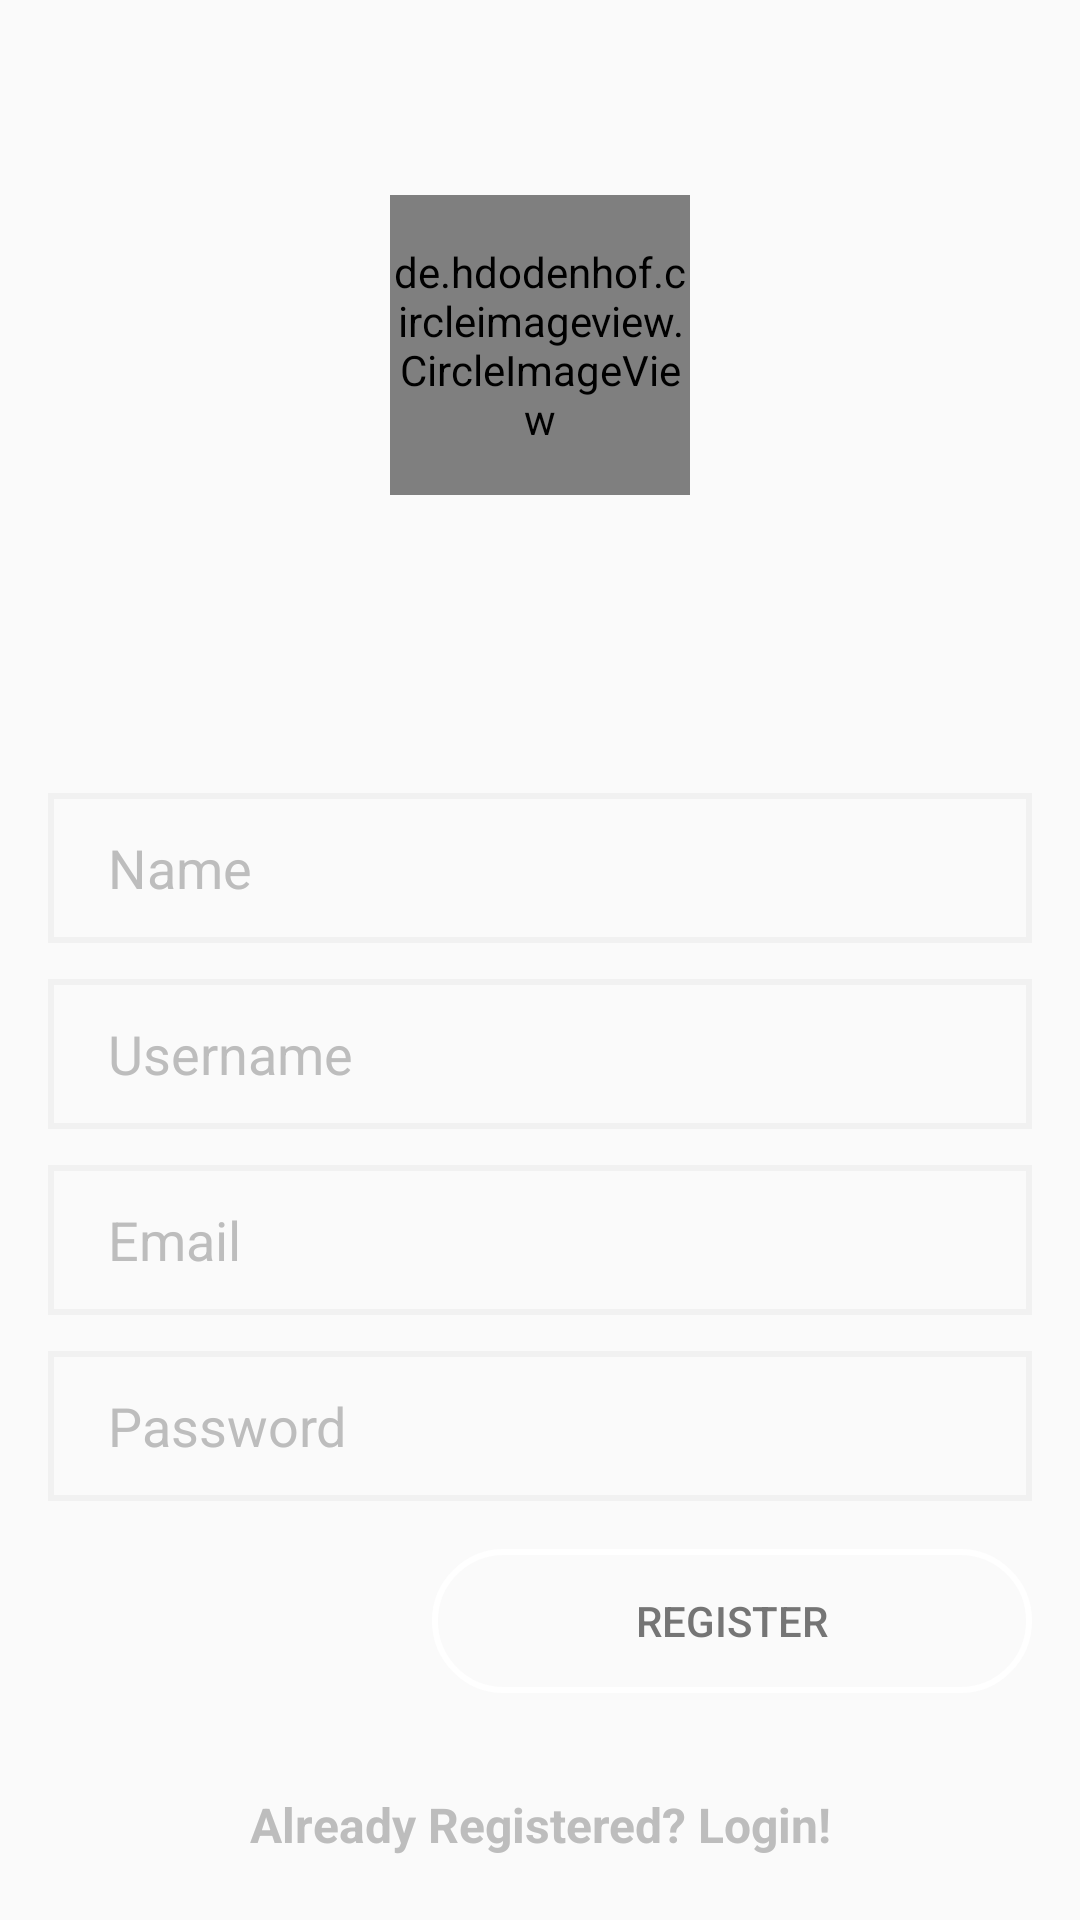

The Android layout XML behind this screen, and the referenced resources:
<!-- AndroidManifest.xml: application theme AppTheme -->
<!-- res/layout/activity_register.xml -->
<?xml version="1.0" encoding="utf-8"?>
<LinearLayout xmlns:android="http://schemas.android.com/apk/res/android"
    xmlns:app="http://schemas.android.com/apk/res-auto"
    xmlns:tools="http://schemas.android.com/tools"
    android:layout_width="match_parent"
    android:layout_height="match_parent"
    android:background="@drawable/ic_bg"
    android:orientation="vertical"
    tools:context=".RegisterActivity">

    <LinearLayout
        android:layout_marginTop="16dp"
        android:layout_width="match_parent"
        android:layout_height="wrap_content"
        android:gravity="center_horizontal"
        android:orientation="vertical"
        android:padding="14dp">

        <de.hdodenhof.circleimageview.CircleImageView xmlns:app="http://schemas.android.com/apk/res-auto"
            android:id="@+id/img_profile_image"
            android:layout_width="100dp"
            android:layout_height="100dp"
            android:layout_marginTop="35dp"
            android:src="@drawable/ic_default_user"
            app:civ_border_color="#FF000000"
            app:civ_border_width="2dp" />

    </LinearLayout>

    <ScrollView
        android:layout_width="match_parent"
        android:layout_height="match_parent"
        android:fillViewport="true"
        android:fitsSystemWindows="true">

        <LinearLayout
            android:layout_width="match_parent"
            android:layout_height="wrap_content"
            android:gravity="bottom"
            android:orientation="vertical"
            android:padding="16dp">

            <EditText
                android:id="@+id/ed_name"
                android:layout_width="match_parent"
                android:layout_height="wrap_content"
                android:layout_marginBottom="12dp"
                android:background="@drawable/edit_text_background"
                android:hint="Name"
                android:paddingLeft="20dp"
                android:textColor="@color/primary_text"
                android:textColorHint="@color/color_hint" />

            <EditText
                android:id="@+id/ed_username"
                android:layout_width="match_parent"
                android:layout_height="wrap_content"
                android:layout_marginBottom="12dp"
                android:background="@drawable/edit_text_background"
                android:hint="Username"
                android:paddingLeft="20dp"
                android:textColor="@color/primary_text"
                android:textColorHint="@color/color_hint" />

            <EditText
                android:id="@+id/ed_email"
                android:layout_width="match_parent"
                android:layout_height="wrap_content"
                android:layout_marginBottom="12dp"
                android:background="@drawable/edit_text_background"
                android:hint="Email"
                android:paddingLeft="20dp"
                android:textColor="@color/primary_text"
                android:textColorHint="@color/color_hint" />

            <EditText
                android:id="@+id/ed_password"
                android:layout_width="match_parent"
                android:layout_height="wrap_content"
                android:background="@drawable/edit_text_background"
                android:hint="Password"
                android:paddingLeft="20dp"
                android:textColor="@color/primary_text"
                android:textColorHint="@color/color_hint" />

            <Button
                android:id="@+id/btn_register"
                android:layout_width="200dp"
                android:layout_height="wrap_content"
                android:layout_gravity="center|right"
                android:layout_marginBottom="16dp"
                android:layout_marginTop="16dp"
                android:background="@drawable/button_style_selector"
                android:text="Register"
                android:textColor="#757575" />


            <TextView
                android:id="@+id/tv_alreadyRegistered"
                android:layout_width="match_parent"
                android:layout_height="wrap_content"
                android:layout_marginTop="12dp"
                android:gravity="center"
                android:padding="5dp"
                android:textColor="#bdbdbd"
                android:text="Already Registered? Login!"
                android:textSize="16sp"
                android:textStyle="bold" />


        </LinearLayout>


    </ScrollView>


</LinearLayout>
<!-- resources referenced by this layout -->
<resources>
  <color name="color_hint">#BDBDBD</color>
  <color name="primary_text">#616161</color>
  <!-- drawable button_style_selector (drawable) -->
  <?xml version="1.0" encoding="utf-8"?>
  <selector xmlns:android="http://schemas.android.com/apk/res/android">
  
      <item android:drawable="@drawable/button_state_presssed" android:state_pressed="true" />
      <item android:drawable="@drawable/button_state_normal"  />
  
  </selector>
  <!-- drawable edit_text_background (drawable) -->
  <?xml version="1.0" encoding="utf-8"?>
  <shape android:shape="rectangle"
      xmlns:android="http://schemas.android.com/apk/res/android" >
  
      <stroke android:width="2dp" android:color="#f1f1f1"/>
      <size android:width="300dp"
          android:height="50dp"/>
  
  </shape>
  <style name="AppTheme" parent="Theme.AppCompat.Light.NoActionBar">
          
          <item name="colorPrimary">@color/colorPrimary</item>
          <item name="colorPrimaryDark">@color/colorPrimaryDark</item>
          <item name="colorAccent">@color/colorAccent</item>
          <item name="android:textColor">@color/primary_text</item>
          <item name="android:windowAnimationStyle">@style/CustomActivityAnimation</item>
      </style>
  <!-- drawable button_state_presssed (drawable) -->
  <?xml version="1.0" encoding="utf-8"?>
  <shape android:shape="rectangle"
      xmlns:android="http://schemas.android.com/apk/res/android" >
  
      <stroke android:width="2dp"
          android:color="#eee"/>
      <corners android:radius="50dp"/>
      <size android:width="150dp"
          android:height="30dp"/>
      <solid android:color="#e1e1e1"/>
  
  </shape>
  <!-- drawable button_state_normal (drawable) -->
  <?xml version="1.0" encoding="utf-8"?>
  <shape android:shape="rectangle"
      xmlns:android="http://schemas.android.com/apk/res/android" >
  
      <stroke android:width="2dp"
          android:color="#fff"/>
      <corners android:radius="50dp"/>
      <size android:width="150dp"
          android:height="30dp"/>
  
  </shape>
  <color name="colorPrimary">#FFC107</color>
  <color name="colorPrimaryDark">#FFA000</color>
  <color name="colorAccent">#FF5722</color>
  <style name="CustomActivityAnimation" parent="@android:style/Animation.Activity">
  
          <item name="android:activityOpenEnterAnimation">@anim/push_right_in</item>
          <item name="android:activityOpenExitAnimation">@anim/push_right_out</item>
          <item name="android:activityCloseEnterAnimation">@anim/push_left_in</item>
          <item name="android:activityCloseExitAnimation">@anim/push_left_out</item>
  
      </style>
</resources>
